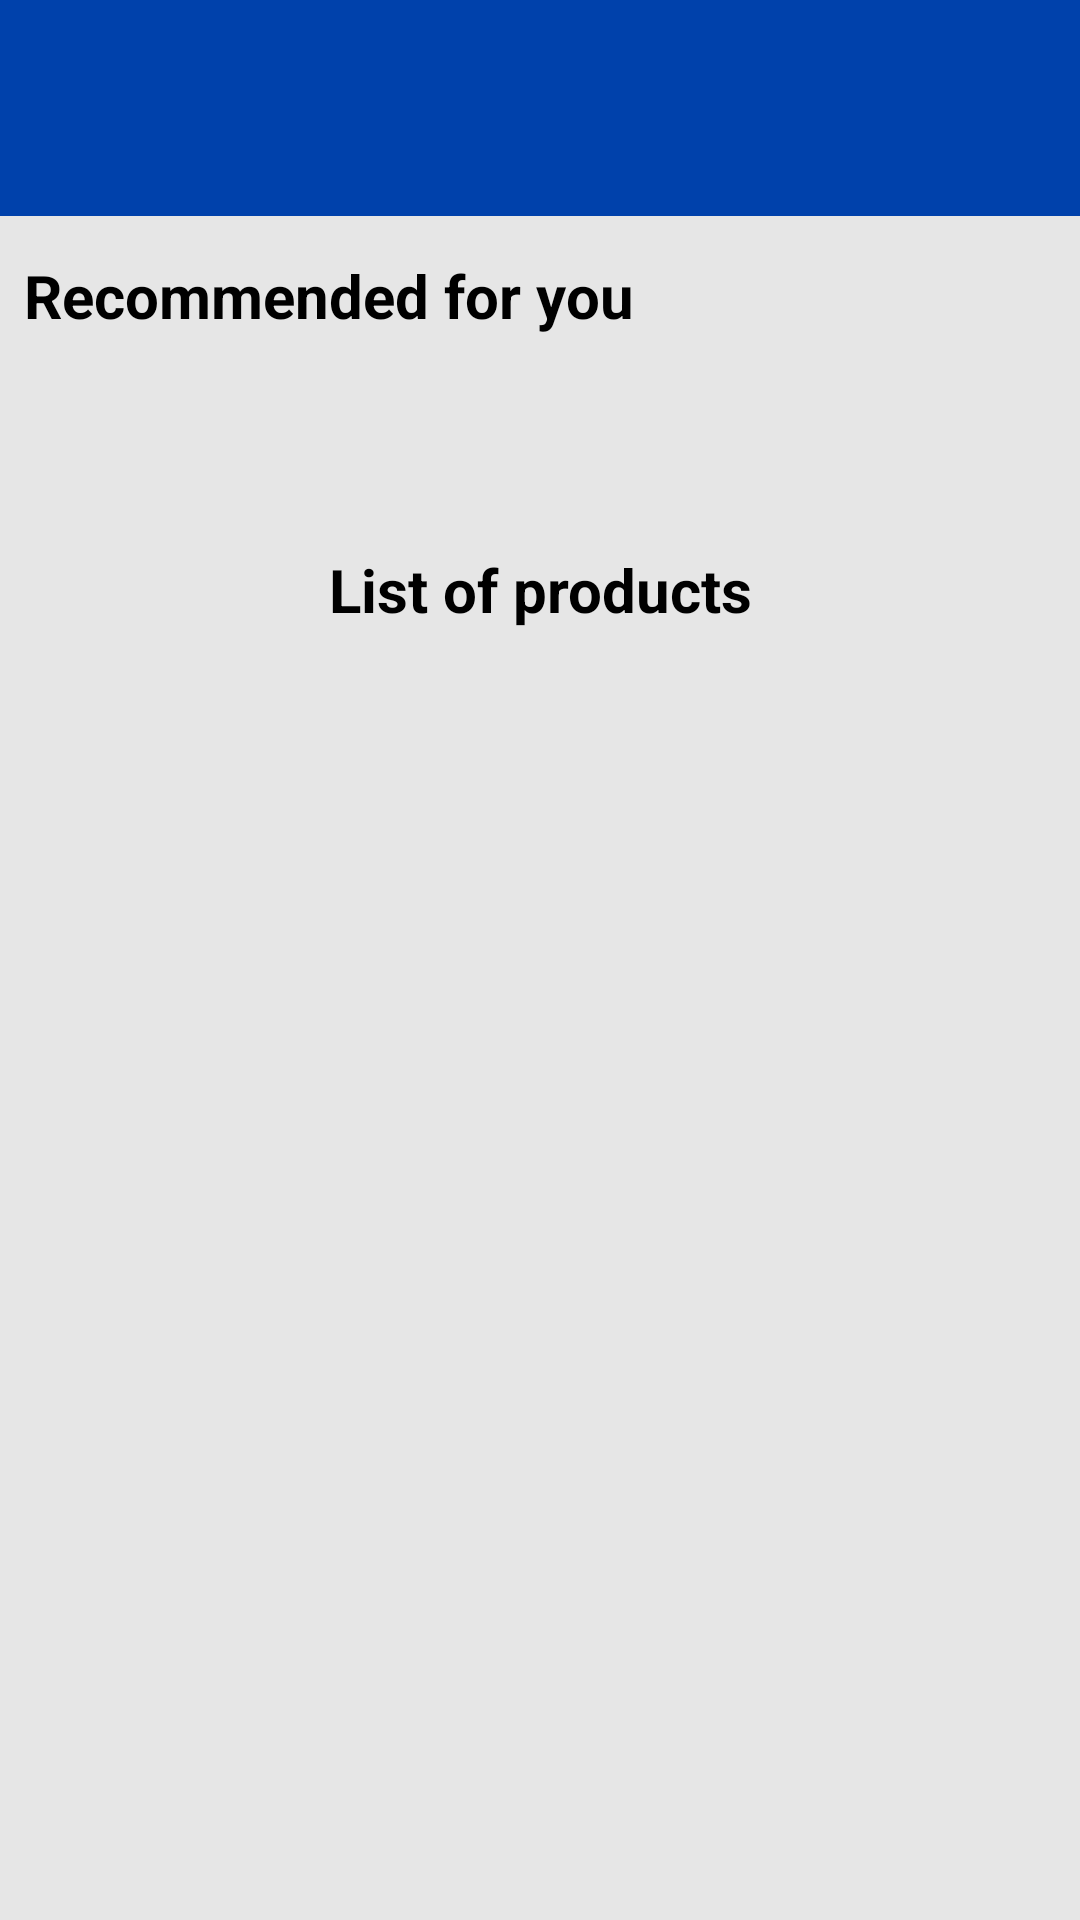

Layout XML and referenced resources for this Android screen:
<!-- AndroidManifest.xml: application theme Theme.SimpleRecipe -->
<!-- res/layout/fragment_home.xml -->
<?xml version="1.0" encoding="utf-8"?>
<RelativeLayout xmlns:android="http://schemas.android.com/apk/res/android"
    xmlns:tools="http://schemas.android.com/tools"
    android:layout_width="match_parent"
    android:layout_height="match_parent"
    android:fitsSystemWindows="true"
    android:background="@color/darkblue"
    xmlns:app="http://schemas.android.com/apk/res-auto"
    tools:context=".fragment.HomeFragment">

    <LinearLayout
        android:layout_width="match_parent"
        android:layout_height="match_parent"
        android:orientation="vertical"
        android:background="@color/lightgrey">

        <LinearLayout
            android:id="@+id/linearLayout"
            android:layout_width="match_parent"
            android:layout_height="wrap_content"
            android:background="@color/darkblue"
            android:orientation="horizontal"
            android:paddingHorizontal="8dp"
            android:paddingTop="25dp"
            android:paddingBottom="20dp">

            <TextView
                android:id="@+id/home_user"
                android:layout_width="0dp"
                android:layout_height="match_parent"
                android:layout_weight="1"
                android:ellipsize="end"
                android:maxLines="1"
                android:paddingVertical="0dp"
                android:paddingStart="0dp"
                android:paddingEnd="20dp"
                android:text="@string/placeholder"
                android:textColor="@color/white"
                android:textSize="20sp" />

            <ImageView
                android:id="@+id/btn_cart"
                android:layout_width="50dp"
                android:layout_height="match_parent"
                android:src="@drawable/ic_cart"
                android:contentDescription="cart icon">

            </ImageView>
        </LinearLayout>
        <FrameLayout
            android:layout_width="match_parent"
            android:layout_height="match_parent"
            android:layout_below="@id/linearLayout">
            <androidx.core.widget.NestedScrollView
                android:layout_width="match_parent"
                android:layout_height="match_parent"
                android:scrollbars="none"
                android:clipToPadding="false"
                android:clipChildren="false"
                android:overScrollMode="never">

                <FrameLayout
                    android:layout_width="match_parent"
                    android:layout_height="wrap_content"
                    android:animateLayoutChanges="true">
                    <LinearLayout
                        android:id="@+id/top_menu"
                        android:layout_width="match_parent"
                        android:layout_height="wrap_content"
                        android:orientation="vertical"
                        android:clipChildren="false"
                        android:clipToPadding="false">

                        <LinearLayout
                            android:layout_width="match_parent"
                            android:layout_height="wrap_content"
                            android:layout_marginTop="5dp"
                            android:clipToPadding="false"
                            android:clipChildren="false"
                            android:orientation="vertical">

                            <TextView
                                android:layout_width="match_parent"
                                android:layout_height="wrap_content"
                                android:text="Recommended for you"
                                android:textSize="20sp"
                                android:textColor="@color/black"
                                android:textStyle="bold"
                                android:layout_margin="8dp">

                            </TextView>
                        </LinearLayout>
                        <LinearLayout
                            android:id="@+id/error_frame"
                            android:visibility="gone"
                            android:layout_width="match_parent"
                            android:layout_height="wrap_content"
                            android:layout_marginVertical="5dp"
                            android:clipToPadding="false"
                            android:clipChildren="false"
                            android:orientation="horizontal"
                            android:gravity="center">

                            <TextView
                                android:id="@+id/tv_error"
                                android:layout_width="match_parent"
                                android:layout_height="wrap_content"
                                android:text="@string/placeholder"
                                android:textSize="20sp"
                                android:textAlignment="center">

                            </TextView>

                        </LinearLayout>
                        <RelativeLayout
                            android:layout_width="match_parent"
                            android:layout_height="wrap_content">

                            <LinearLayout
                                android:layout_width="match_parent"
                                android:layout_height="wrap_content"
                                android:layout_marginVertical="15dp"
                                android:clipToPadding="false"
                                android:clipChildren="false"
                                android:orientation="horizontal">

                                <androidx.recyclerview.widget.RecyclerView
                                    android:id="@+id/rv_recommendedCards"
                                    android:layout_width="match_parent"
                                    android:layout_height="wrap_content"
                                    android:orientation="horizontal"
                                    android:overScrollMode="never"
                                    android:layout_marginVertical="10dp"
                                    android:layout_marginHorizontal="15dp"
                                    app:layoutManager="androidx.recyclerview.widget.LinearLayoutManager">

                                </androidx.recyclerview.widget.RecyclerView>

                            </LinearLayout>

                            <LinearLayout
                                android:layout_width="match_parent"
                                android:layout_height="wrap_content"
                                android:orientation="vertical"
                                android:gravity="center">

                                <ProgressBar
                                    android:id="@+id/progressBar"
                                    android:layout_width="wrap_content"
                                    android:layout_height="wrap_content"
                                    android:layout_gravity="center"
                                    android:visibility="gone"
                                    android:layout_marginVertical="15dp"
                                    android:indeterminate="true"

                                    />
                            </LinearLayout>

                        </RelativeLayout>
                        
                        <LinearLayout
                            android:layout_width="match_parent"
                            android:layout_height="wrap_content"
                            android:layout_marginTop="5dp"
                            android:clipToPadding="false"
                            android:clipChildren="false"
                            android:orientation="vertical">

                            <TextView
                                android:layout_width="match_parent"
                                android:layout_height="wrap_content"
                                android:text="List of products"
                                android:textSize="20sp"
                                android:textColor="@color/black"
                                android:textStyle="bold"
                                android:gravity="center"
                                android:layout_margin="8dp">
                            </TextView>
                        </LinearLayout>
                        <RelativeLayout
                            android:layout_width="match_parent"
                            android:layout_height="wrap_content">

                            <LinearLayout
                                android:layout_width="match_parent"
                                android:layout_height="wrap_content"
                                android:clipToPadding="false"
                                android:clipChildren="false"
                                android:layout_marginVertical="15dp"
                                android:paddingBottom="100dp"
                                android:orientation="horizontal">

                                <androidx.recyclerview.widget.RecyclerView
                                    android:id="@+id/rv_productCards"
                                    android:layout_width="match_parent"
                                    android:layout_height="wrap_content"
                                    android:orientation="horizontal"
                                    android:overScrollMode="never"
                                    android:nestedScrollingEnabled="true"
                                    android:layout_marginVertical="10dp"
                                    android:layout_marginHorizontal="15dp">

                                </androidx.recyclerview.widget.RecyclerView>

                            </LinearLayout>

                            <LinearLayout
                                android:layout_width="match_parent"
                                android:layout_height="wrap_content"
                                android:orientation="vertical">

                                <ProgressBar
                                    android:id="@+id/progressBar2"
                                    android:layout_width="wrap_content"
                                    android:layout_height="wrap_content"
                                    android:layout_gravity="center"
                                    android:visibility="gone"
                                    android:layout_marginVertical="15dp"
                                    android:indeterminate="true"
                                    />
                            </LinearLayout>

                        </RelativeLayout>

                    </LinearLayout>

                </FrameLayout>
            </androidx.core.widget.NestedScrollView>

        </FrameLayout>
    </LinearLayout>
</RelativeLayout>
<!-- resources referenced by this layout -->
<resources>
  <color name="black">#FF000000</color>
  <color name="darkblue">#0041ab</color>
  <color name="lightgrey">#e6e6e6</color>
  <color name="white">#FFFFFFFF</color>
  <string name="placeholder"> </string>
  <style name="Theme.SimpleRecipe" parent="Base.Theme.SimpleRecipe" />
  <style name="Base.Theme.SimpleRecipe" parent="Theme.Material3.DayNight.NoActionBar">
          
          <item name="colorPrimary">@color/darkblue</item>
          <item name="colorPrimaryVariant">@color/lavender</item>
          
      </style>
  <color name="lavender">#b47ddb</color>
</resources>
